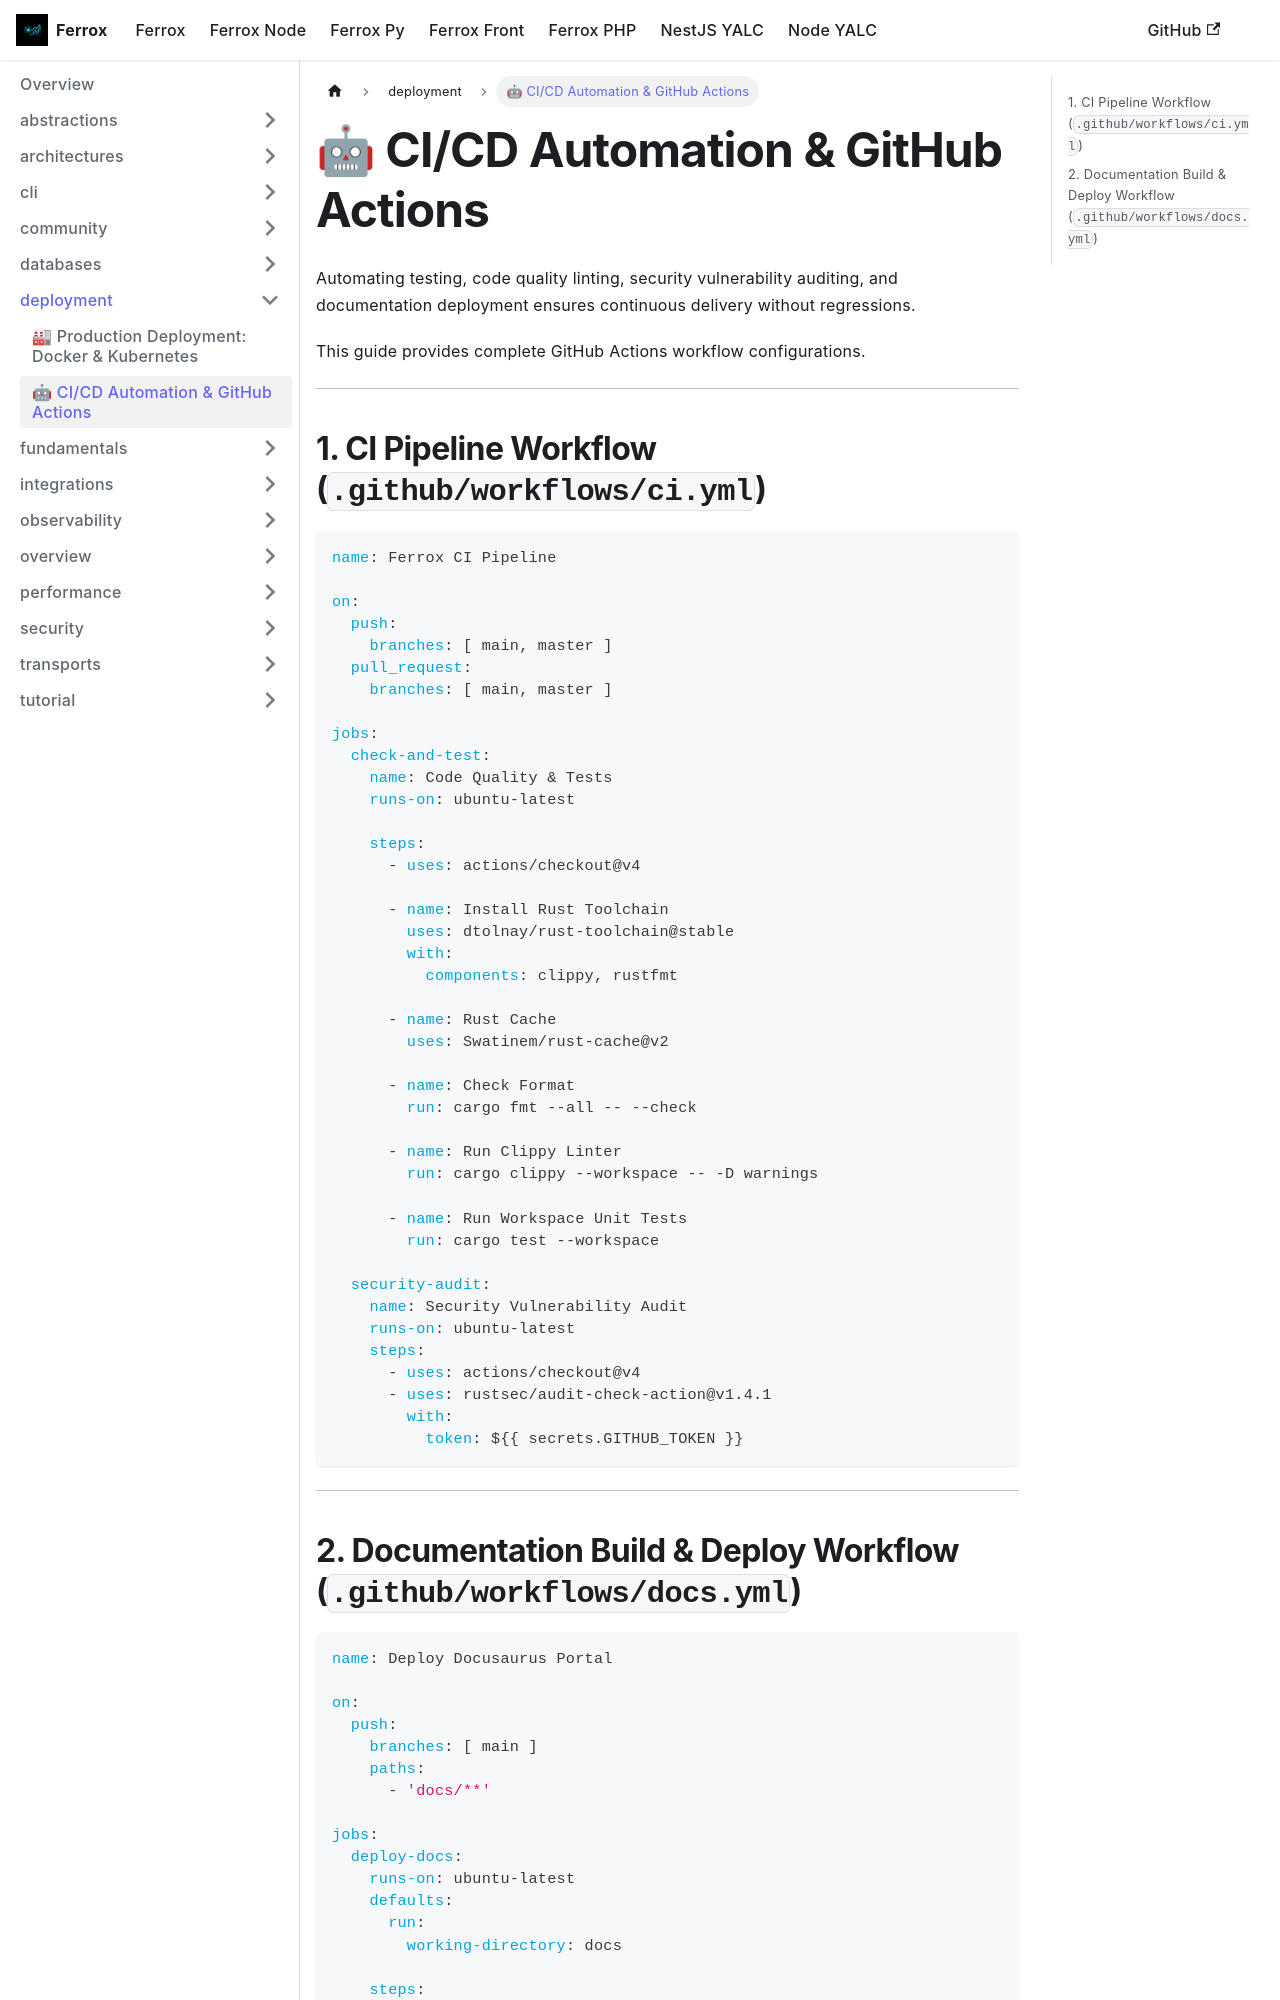

repository: AI-Autistic-Intelligence/ferrox-docs · page: docs/ferrox/deployment/ci-cd.html · generator: docusaurus

---
sidebar_position: 2
---

# 🤖 CI/CD Automation & GitHub Actions

Automating testing, code quality linting, security vulnerability auditing, and documentation deployment ensures continuous delivery without regressions.

This guide provides complete GitHub Actions workflow configurations.

---

## 1. CI Pipeline Workflow (`.github/workflows/ci.yml`)

```yaml
name: Ferrox CI Pipeline

on:
  push:
    branches: [ main, master ]
  pull_request:
    branches: [ main, master ]

jobs:
  check-and-test:
    name: Code Quality & Tests
    runs-on: ubuntu-latest

    steps:
      - uses: actions/checkout@v4

      - name: Install Rust Toolchain
        uses: dtolnay/rust-toolchain@stable
        with:
          components: clippy, rustfmt

      - name: Rust Cache
        uses: Swatinem/rust-cache@v2

      - name: Check Format
        run: cargo fmt --all -- --check

      - name: Run Clippy Linter
        run: cargo clippy --workspace -- -D warnings

      - name: Run Workspace Unit Tests
        run: cargo test --workspace

  security-audit:
    name: Security Vulnerability Audit
    runs-on: ubuntu-latest
    steps:
      - uses: actions/checkout@v4
      - uses: rustsec/audit-check-action@v1.4.1
        with:
          token: ${{ secrets.GITHUB_TOKEN }}
```

---
